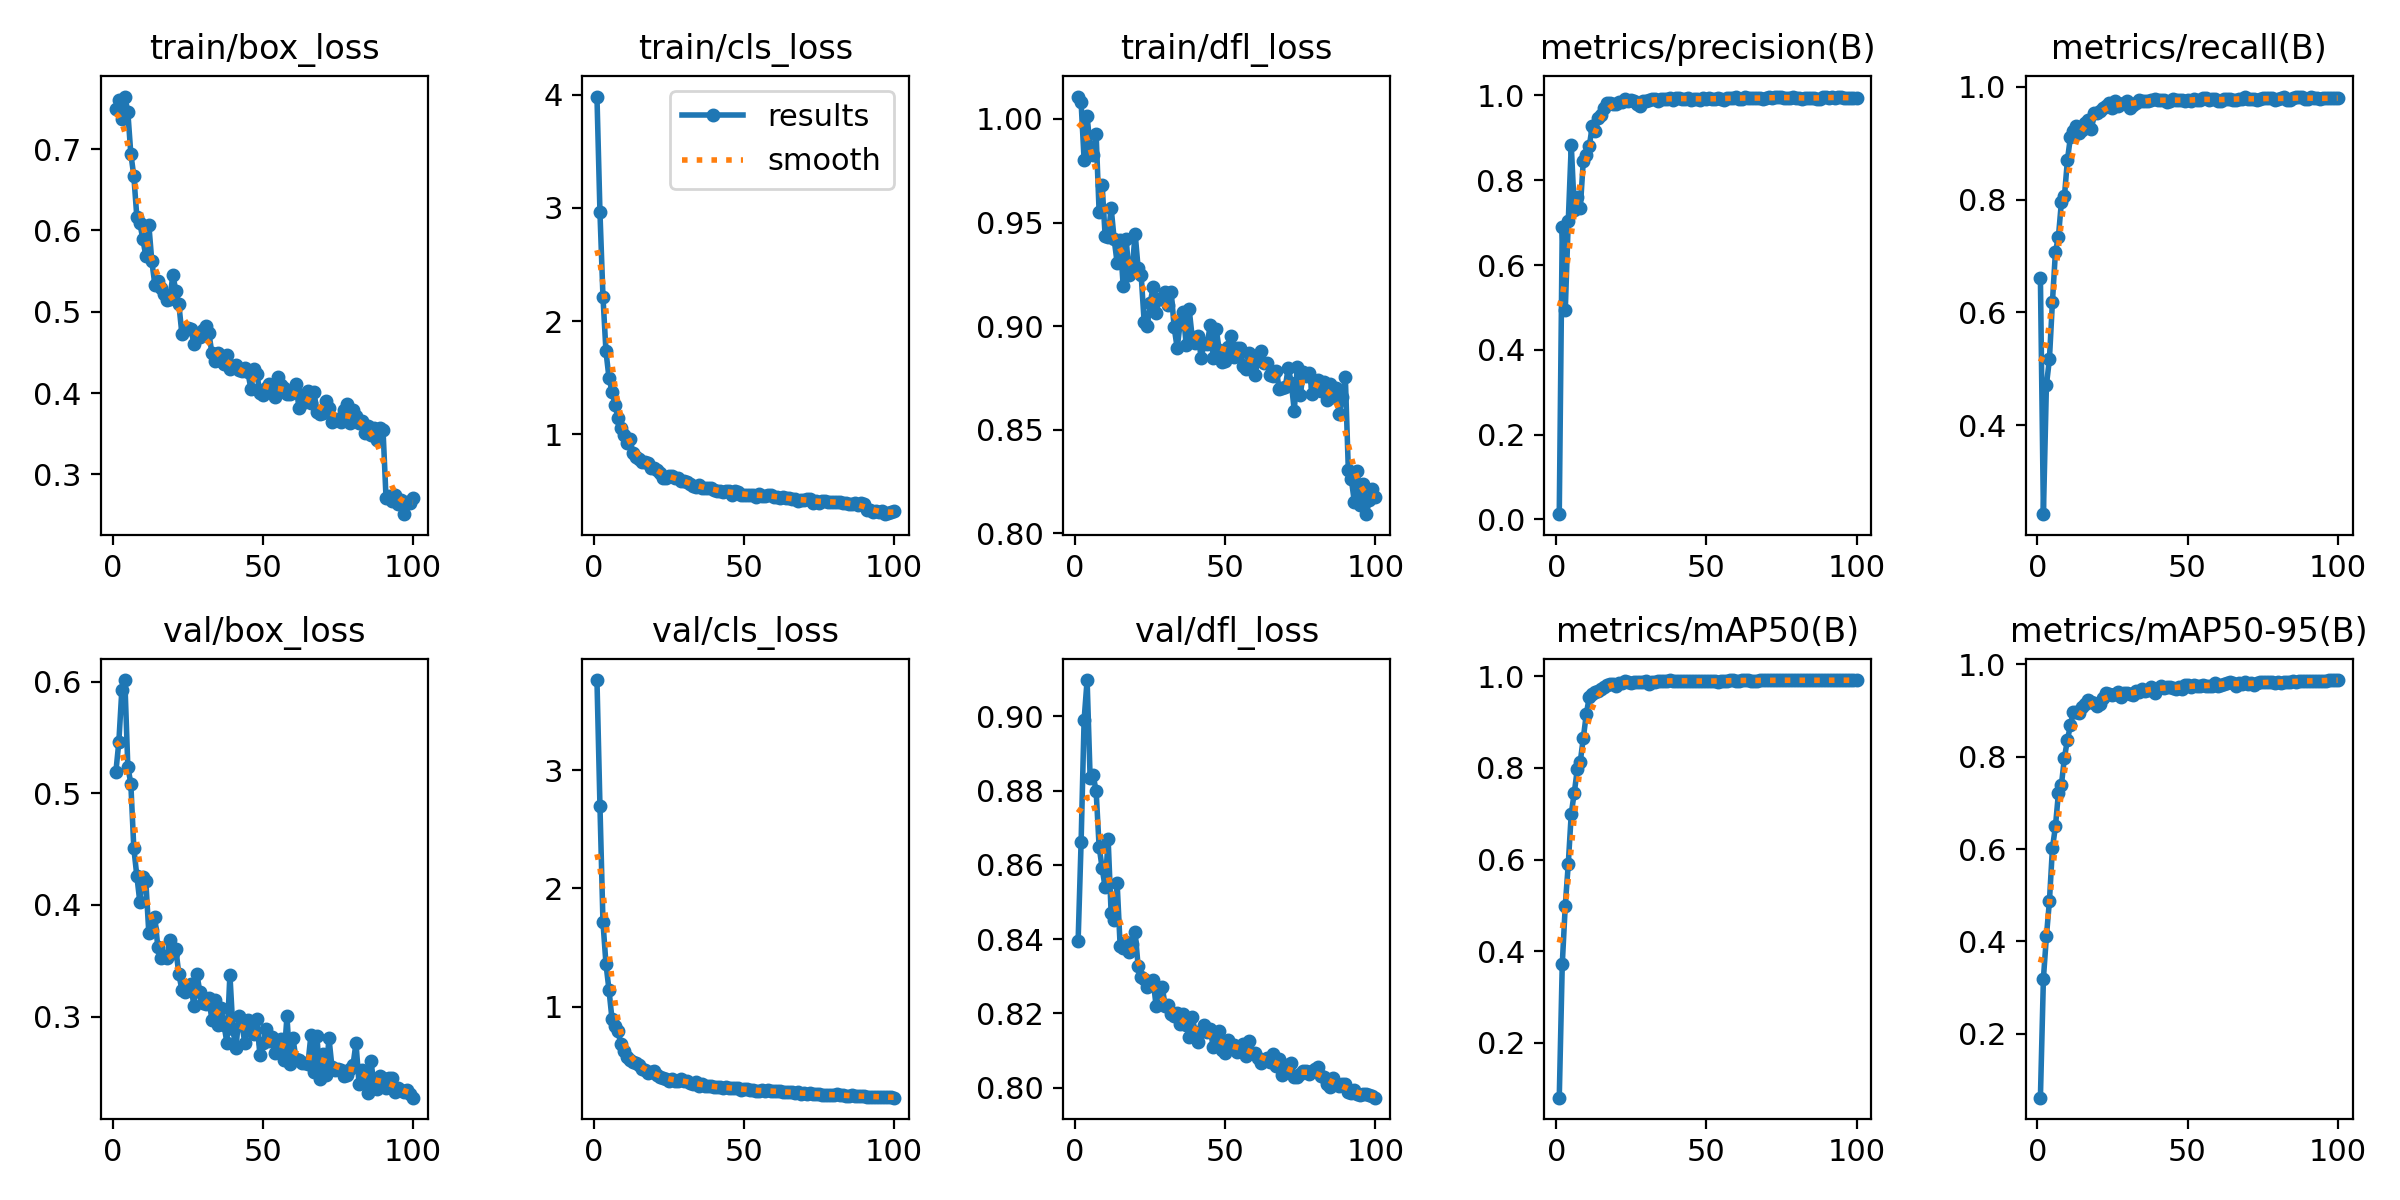

Values plotted in this chart, from the file beside it:
epoch, time, train/box_loss, train/cls_loss, train/dfl_loss, metrics/precision(B), metrics/recall(B), metrics/mAP50(B), metrics/mAP50-95(B), val/box_loss, val/cls_loss, val/dfl_loss, lr/pg0, lr/pg1, lr/pg2
1, 40.57, 0.7498, 3.983, 1.011, 0.01238, 0.6616, 0.08017, 0.06216, 0.5186, 3.762, 0.8394, 0.0002165, 0.0002165, 0.0002165
2, 77.18, 0.76, 2.96, 1.008, 0.6907, 0.2422, 0.3713, 0.3198, 0.5454, 2.696, 0.8662, 0.0004345, 0.0004345, 0.0004345
3, 112.2, 0.7376, 2.216, 0.9801, 0.4931, 0.4712, 0.4995, 0.4113, 0.592, 1.716, 0.8991, 0.0006481, 0.0006481, 0.0006481
4, 145.3, 0.7647, 1.733, 1.001, 0.7031, 0.517, 0.5899, 0.4869, 0.6013, 1.362, 0.9098, 0.0006472, 0.0006472, 0.0006472
5, 178.4, 0.746, 1.501, 0.9863, 0.8832, 0.6182, 0.7006, 0.6013, 0.5239, 1.144, 0.8835, 0.0006406, 0.0006406, 0.0006406
6, 211.1, 0.6943, 1.379, 0.9824, 0.7308, 0.7072, 0.7455, 0.6487, 0.5086, 0.8977, 0.8842, 0.000634, 0.000634, 0.000634
7, 244.6, 0.667, 1.262, 0.9927, 0.7597, 0.7343, 0.797, 0.7205, 0.4507, 0.8382, 0.8799, 0.0006274, 0.0006274, 0.0006274
8, 277.5, 0.6169, 1.144, 0.955, 0.7338, 0.7963, 0.8138, 0.7388, 0.4262, 0.7909, 0.8649, 0.0006208, 0.0006208, 0.0006208
9, 310.7, 0.6091, 1.059, 0.9683, 0.845, 0.806, 0.8646, 0.7977, 0.4027, 0.6823, 0.8592, 0.0006142, 0.0006142, 0.0006142
10, 341.5, 0.5894, 0.9957, 0.9436, 0.8585, 0.8705, 0.9174, 0.8358, 0.425, 0.6282, 0.8539, 0.0006076, 0.0006076, 0.0006076
11, 377, 0.5686, 0.9283, 0.9429, 0.8801, 0.9111, 0.9548, 0.8681, 0.4212, 0.5731, 0.867, 0.000601, 0.000601, 0.000601
12, 412.8, 0.6068, 0.9569, 0.957, 0.9278, 0.9227, 0.9616, 0.8969, 0.3747, 0.548, 0.847, 0.0005944, 0.0005944, 0.0005944
13, 449.6, 0.5619, 0.8334, 0.9421, 0.9171, 0.9316, 0.9666, 0.8958, 0.3779, 0.529, 0.8452, 0.0005878, 0.0005878, 0.0005878
14, 484.6, 0.5335, 0.8047, 0.9305, 0.9457, 0.9187, 0.969, 0.8943, 0.3896, 0.5232, 0.855, 0.0005812, 0.0005812, 0.0005812
15, 518.1, 0.5377, 0.7858, 0.9418, 0.9546, 0.9231, 0.9717, 0.9069, 0.3622, 0.5081, 0.8382, 0.0005746, 0.0005746, 0.0005746
16, 551.3, 0.5287, 0.758, 0.9196, 0.9712, 0.9364, 0.9775, 0.9133, 0.3527, 0.4733, 0.8377, 0.000568, 0.000568, 0.000568
17, 584.8, 0.5222, 0.7568, 0.9418, 0.9823, 0.9406, 0.9818, 0.922, 0.3546, 0.4625, 0.8391, 0.0005613, 0.0005613, 0.0005613
18, 617.2, 0.5146, 0.7518, 0.9249, 0.9822, 0.9257, 0.9829, 0.9174, 0.3526, 0.4405, 0.8364, 0.0005547, 0.0005547, 0.0005547
19, 651.5, 0.5157, 0.7067, 0.9272, 0.9803, 0.954, 0.9826, 0.9166, 0.3688, 0.4462, 0.8387, 0.0005481, 0.0005481, 0.0005481
20, 682.8, 0.5452, 0.7023, 0.9446, 0.9788, 0.9537, 0.9799, 0.9093, 0.3567, 0.4584, 0.8419, 0.0005415, 0.0005415, 0.0005415
21, 715.3, 0.5258, 0.6854, 0.9279, 0.9854, 0.958, 0.9858, 0.9143, 0.3604, 0.4242, 0.8327, 0.0005349, 0.0005349, 0.0005349
22, 751.9, 0.5093, 0.6569, 0.9247, 0.9843, 0.9626, 0.9853, 0.9263, 0.338, 0.4083, 0.8299, 0.0005283, 0.0005283, 0.0005283
23, 789.6, 0.4732, 0.6163, 0.902, 0.9908, 0.966, 0.9891, 0.9373, 0.3242, 0.3953, 0.8292, 0.0005217, 0.0005217, 0.0005217
24, 825.2, 0.4781, 0.617, 0.9003, 0.9864, 0.9708, 0.9888, 0.9359, 0.3225, 0.3856, 0.8271, 0.0005151, 0.0005151, 0.0005151
25, 859, 0.4801, 0.6314, 0.911, 0.9881, 0.9626, 0.9847, 0.9323, 0.3267, 0.3699, 0.8285, 0.0005085, 0.0005085, 0.0005085
26, 891.9, 0.479, 0.6288, 0.9191, 0.9864, 0.9745, 0.9888, 0.9358, 0.3295, 0.3874, 0.8289, 0.0005019, 0.0005019, 0.0005019
27, 924.6, 0.4609, 0.617, 0.9064, 0.98, 0.9656, 0.9875, 0.9389, 0.3092, 0.3733, 0.8219, 0.0004953, 0.0004953, 0.0004953
28, 958.3, 0.4721, 0.6162, 0.9129, 0.9761, 0.9691, 0.9878, 0.9295, 0.3384, 0.3749, 0.826, 0.0004887, 0.0004887, 0.0004887
29, 990.8, 0.4694, 0.5877, 0.9133, 0.9869, 0.9722, 0.9885, 0.9368, 0.322, 0.3896, 0.8272, 0.0004821, 0.0004821, 0.0004821
30, 1024, 0.4781, 0.5907, 0.9167, 0.9879, 0.9749, 0.9892, 0.9376, 0.3121, 0.3712, 0.8221, 0.0004755, 0.0004755, 0.0004755
31, 1054, 0.483, 0.5827, 0.9103, 0.99, 0.9633, 0.9839, 0.9353, 0.3118, 0.3711, 0.8223, 0.0004689, 0.0004689, 0.0004689
32, 1088, 0.4738, 0.5636, 0.9167, 0.9919, 0.9687, 0.9887, 0.9339, 0.3167, 0.3567, 0.8198, 0.0004623, 0.0004623, 0.0004623
33, 1124, 0.4492, 0.5464, 0.8994, 0.9912, 0.9711, 0.9886, 0.9417, 0.297, 0.3433, 0.8194, 0.0004557, 0.0004557, 0.0004557
34, 1161, 0.4396, 0.5399, 0.8895, 0.987, 0.9762, 0.9897, 0.9387, 0.315, 0.3591, 0.8202, 0.0004491, 0.0004491, 0.0004491
35, 1196, 0.4497, 0.5563, 0.9015, 0.9905, 0.9751, 0.9892, 0.9454, 0.2928, 0.3324, 0.8172, 0.0004425, 0.0004425, 0.0004425
36, 1230, 0.4393, 0.5305, 0.9066, 0.9923, 0.9756, 0.9903, 0.9422, 0.3081, 0.3485, 0.8197, 0.0004359, 0.0004359, 0.0004359
37, 1262, 0.4363, 0.523, 0.8911, 0.9925, 0.9754, 0.9896, 0.9448, 0.293, 0.3333, 0.817, 0.0004293, 0.0004293, 0.0004293
38, 1295, 0.4475, 0.5291, 0.9081, 0.9936, 0.9761, 0.9913, 0.9511, 0.2768, 0.3281, 0.8136, 0.0004227, 0.0004227, 0.0004227
39, 1329, 0.43, 0.5234, 0.8946, 0.9896, 0.9791, 0.9902, 0.9382, 0.3377, 0.3326, 0.8191, 0.0004161, 0.0004161, 0.0004161
40, 1362, 0.4331, 0.5107, 0.8917, 0.994, 0.9771, 0.9908, 0.9476, 0.2887, 0.3202, 0.815, 0.0004095, 0.0004095, 0.0004095
41, 1395, 0.4351, 0.4975, 0.8953, 0.9941, 0.9761, 0.9909, 0.9521, 0.2717, 0.3188, 0.8123, 0.0004029, 0.0004029, 0.0004029
42, 1425, 0.4278, 0.5009, 0.8846, 0.9922, 0.9767, 0.9904, 0.9492, 0.301, 0.3182, 0.8153, 0.0003963, 0.0003963, 0.0003963
43, 1459, 0.4271, 0.4928, 0.8917, 0.9924, 0.9738, 0.9889, 0.9494, 0.2928, 0.3113, 0.817, 0.0003897, 0.0003897, 0.0003897
44, 1495, 0.4305, 0.499, 0.8915, 0.9939, 0.9758, 0.9906, 0.9506, 0.2762, 0.3191, 0.815, 0.0003831, 0.0003831, 0.0003831
45, 1530, 0.4255, 0.5037, 0.9004, 0.9903, 0.9791, 0.9901, 0.9476, 0.2968, 0.3109, 0.8159, 0.0003765, 0.0003765, 0.0003765
46, 1563, 0.405, 0.4656, 0.8846, 0.9923, 0.9762, 0.9904, 0.947, 0.2934, 0.3143, 0.8109, 0.0003699, 0.0003699, 0.0003699
47, 1595, 0.43, 0.5019, 0.8986, 0.9918, 0.9775, 0.9902, 0.95, 0.2844, 0.3126, 0.8136, 0.0003632, 0.0003632, 0.0003632
48, 1628, 0.4239, 0.488, 0.8885, 0.99, 0.9774, 0.989, 0.946, 0.2975, 0.3121, 0.8152, 0.0003566, 0.0003566, 0.0003566
49, 1660, 0.3997, 0.4676, 0.8828, 0.9927, 0.9749, 0.9893, 0.9537, 0.2654, 0.2972, 0.8102, 0.00035, 0.00035, 0.00035
50, 1692, 0.3976, 0.4634, 0.8833, 0.9906, 0.9772, 0.9893, 0.9544, 0.2761, 0.3021, 0.8093, 0.0003434, 0.0003434, 0.0003434
51, 1725, 0.4067, 0.4681, 0.8901, 0.9932, 0.9745, 0.9899, 0.9506, 0.2888, 0.3024, 0.8129, 0.0003368, 0.0003368, 0.0003368
52, 1756, 0.4114, 0.4687, 0.8954, 0.9911, 0.978, 0.9899, 0.9545, 0.2781, 0.2929, 0.8113, 0.0003302, 0.0003302, 0.0003302
53, 1786, 0.4032, 0.4684, 0.8851, 0.9923, 0.9773, 0.9902, 0.9521, 0.2819, 0.2986, 0.8114, 0.0003236, 0.0003236, 0.0003236
54, 1821, 0.3957, 0.4445, 0.8896, 0.9935, 0.9761, 0.9886, 0.9519, 0.2671, 0.2854, 0.8096, 0.000317, 0.000317, 0.000317
55, 1857, 0.4194, 0.4697, 0.8894, 0.9925, 0.9806, 0.9903, 0.9538, 0.2714, 0.2889, 0.8109, 0.0003104, 0.0003104, 0.0003104
56, 1893, 0.4101, 0.4588, 0.8808, 0.9902, 0.9802, 0.9897, 0.9532, 0.28, 0.2931, 0.8117, 0.0003038, 0.0003038, 0.0003038
57, 1927, 0.4062, 0.46, 0.8796, 0.9933, 0.9765, 0.9908, 0.9519, 0.2615, 0.2853, 0.8086, 0.0002972, 0.0002972, 0.0002972
58, 1958, 0.3988, 0.4682, 0.8868, 0.9927, 0.9793, 0.9911, 0.9518, 0.3002, 0.2927, 0.8126, 0.0002906, 0.0002906, 0.0002906
59, 1990, 0.3987, 0.4616, 0.8843, 0.9948, 0.9781, 0.9918, 0.9591, 0.2579, 0.2852, 0.8093, 0.000284, 0.000284, 0.000284
60, 2022, 0.4009, 0.4511, 0.8764, 0.9959, 0.9756, 0.9907, 0.9529, 0.2806, 0.2852, 0.8093, 0.0002774, 0.0002774, 0.0002774
... 40 more rows
